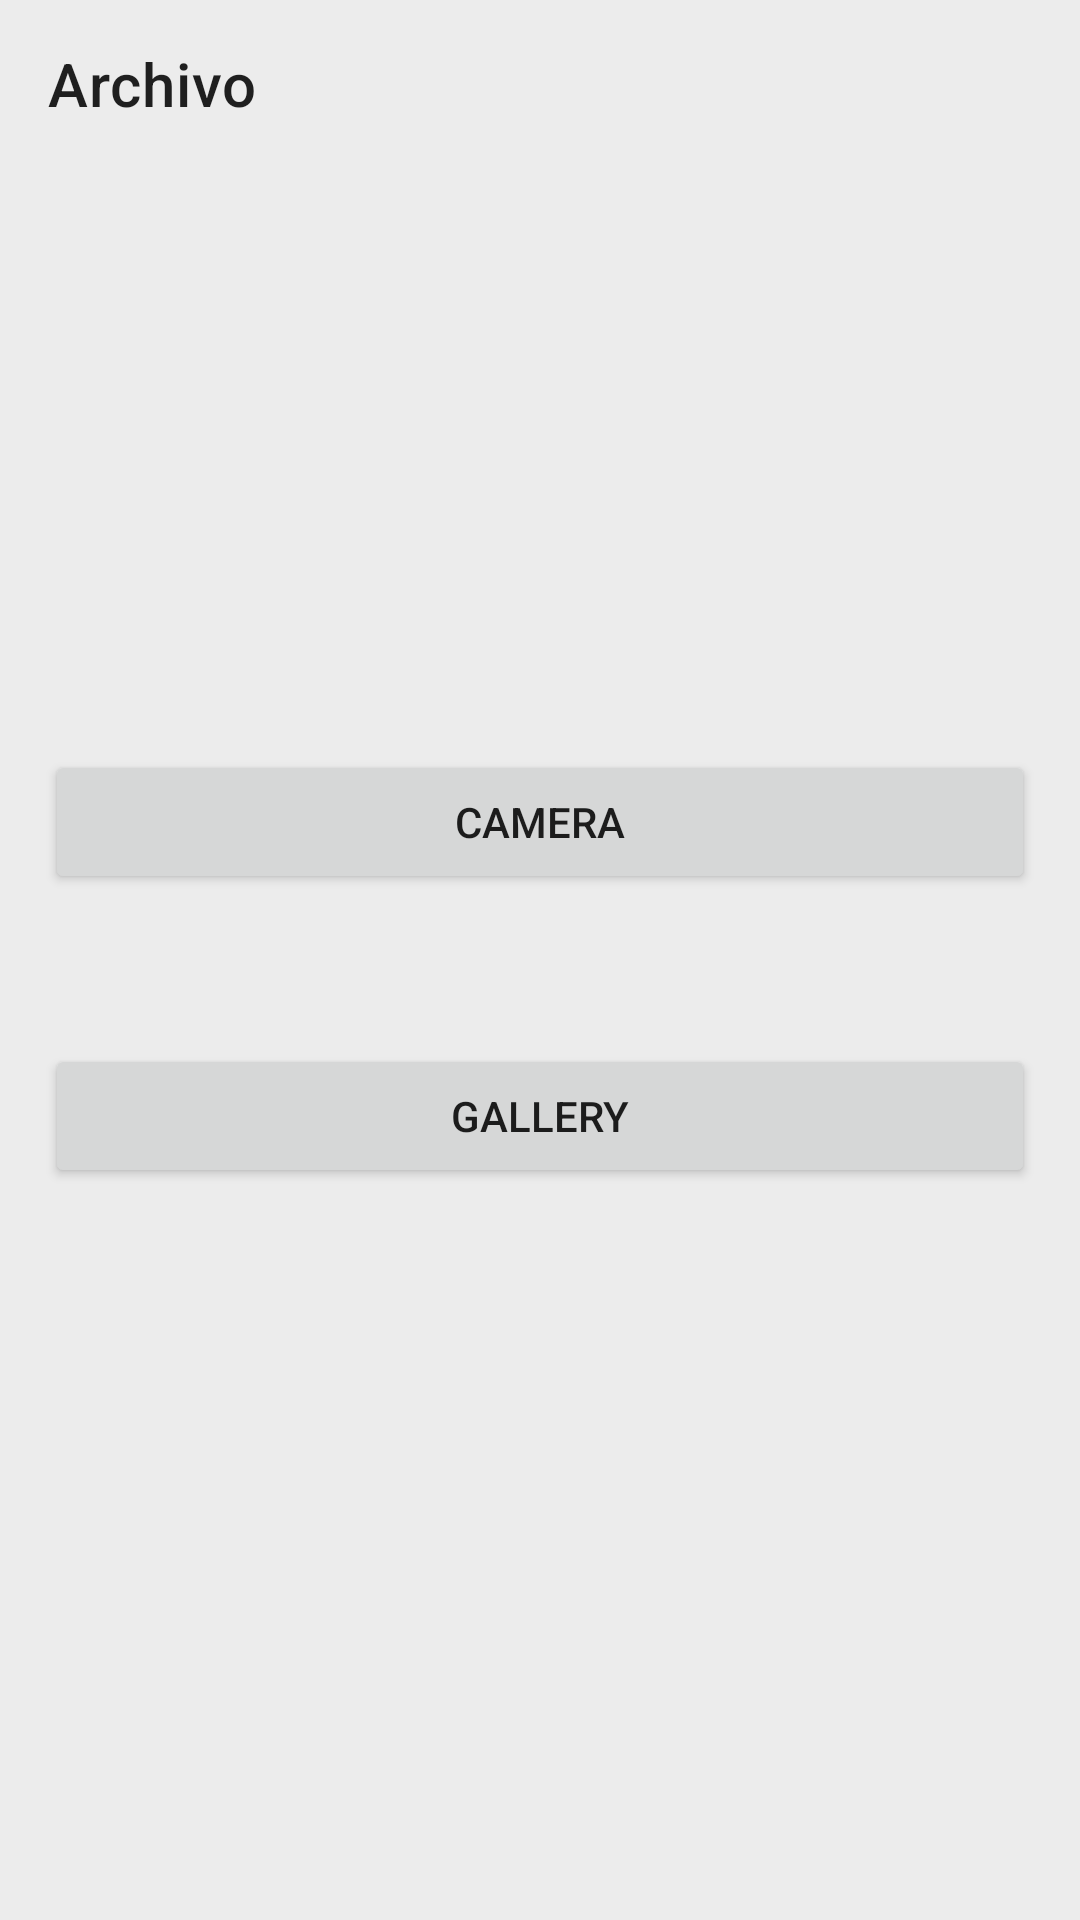

Reconstruct the res/layout file that produces this screen, plus the resources it refers to.
<!-- AndroidManifest.xml: application theme TestPractico -->
<!-- res/layout/activity_archivo.xml -->
<?xml version="1.0" encoding="utf-8"?>
<androidx.constraintlayout.widget.ConstraintLayout xmlns:android="http://schemas.android.com/apk/res/android"
    xmlns:app="http://schemas.android.com/apk/res-auto"
    xmlns:tools="http://schemas.android.com/tools"
    android:layout_width="match_parent"
    android:layout_height="match_parent"
    tools:context=".view.ArchivoActivity">

    <androidx.appcompat.widget.Toolbar
        android:id="@+id/tbArchivo"
        android:layout_width="match_parent"
        android:layout_height="wrap_content"
        app:title="@string/archivo"
        app:navigationIcon="@drawable/ic_baseline_arrow_back_ios_24"
        app:layout_constraintEnd_toEndOf="parent"
        app:layout_constraintStart_toStartOf="parent"
        app:layout_constraintTop_toTopOf="parent" />

    <ImageView
        android:id="@+id/previewImage"
        android:layout_width="150dp"
        android:layout_height="150dp"
        android:layout_marginTop="@dimen/margin_top_image"
        app:layout_constraintEnd_toEndOf="parent"
        app:layout_constraintStart_toStartOf="parent"
        app:layout_constraintTop_toTopOf="parent" />
    <Button
        android:id="@+id/btnCamara"
        android:layout_width="match_parent"
        android:layout_height="wrap_content"
        android:layout_marginStart="@dimen/margin_end_component"
        android:layout_marginTop="@dimen/margin_top_image"
        android:layout_marginEnd="@dimen/margin_end_component"
        android:text="@string/camara"
        app:layout_constraintEnd_toEndOf="parent"
        app:layout_constraintStart_toStartOf="parent"
        app:layout_constraintTop_toBottomOf="@id/previewImage" />

    <Button
        android:id="@+id/imageGalery"
        android:layout_width="match_parent"
        android:layout_height="wrap_content"
        android:layout_marginStart="@dimen/margin_end_component"
        android:layout_marginTop="@dimen/margin_top_image"
        android:layout_marginEnd="@dimen/margin_end_component"
        android:text="@string/gallery"
        app:layout_constraintEnd_toEndOf="parent"
        app:layout_constraintStart_toStartOf="parent"
        app:layout_constraintTop_toBottomOf="@id/btnCamara" />

</androidx.constraintlayout.widget.ConstraintLayout>
<!-- resources referenced by this layout -->
<resources>
  <dimen name="margin_end_component">15dp</dimen>
  <dimen name="margin_top_image">50dp</dimen>
  <string name="archivo">Archivo</string>
  <string name="camara">Camera</string>
  <string name="gallery">Gallery</string>
  <style name="TestPractico" parent="Theme.MaterialComponents.Light.NoActionBar">
          
          <item name="colorPrimary">@color/redTT</item>
          <item name="colorPrimaryVariant">@color/grayTT</item>
          <item name="colorOnPrimary">@color/redTT</item>
          
          <item name="colorSecondary">@color/redTT_no_enabled</item>
          <item name="colorSecondaryVariant">@color/redTT_pressed</item>
          <item name="colorOnSecondary">@color/white</item>
          <item name="android:windowBackground">@color/grayWhite</item>
          
          <item name="android:statusBarColor" tools:targetApi="l">?attr/colorPrimaryVariant</item>
          
          <item name="materialButtonStyle">@style/ButtonText</item>
          <item name="searchViewStyle">@style/searchViewStyle</item>
          <item name="tabStyle">@style/tabLayout</item>
          <item name="appBarLayoutStyle">@style/tabLayout</item>
          <item name="textInputStyle">@style/textViewStyle</item>
          <item name="android:windowContentTransitions">true</item>
          <item name="imageButtonStyle">@style/buttonStyleImage</item>
      </style>
  <color name="redTT">#E94848</color>
  <color name="grayTT">#b4b4b4</color>
  <color name="redTT_no_enabled">#F18C8C</color>
  <color name="redTT_pressed">#DA1A1A</color>
  <color name="white">#FFFFFFFF</color>
  <color name="grayWhite">#ECECEC</color>
  <style name="ButtonText" parent="Widget.MaterialComponents.Button">
          <item name="android:textColor">@android:color/white</item>
      </style>
  <style name="searchViewStyle" parent="Widget.AppCompat.SearchView">
          <item name="android:background">@android:color/white</item>
      </style>
  <style name="tabLayout" parent="Widget.MaterialComponents.TabLayout">
          <item name="android:background">@android:color/white</item>
      </style>
  <style name="textViewStyle" parent="Widget.MaterialComponents.TextInputLayout.FilledBox">
          <item name="boxBackgroundColor">@color/white</item>
      </style>
  <style name="buttonStyleImage" parent="Widget.AppCompat.ImageButton">
          <item name="tint">@android:color/black</item>
      </style>
</resources>
